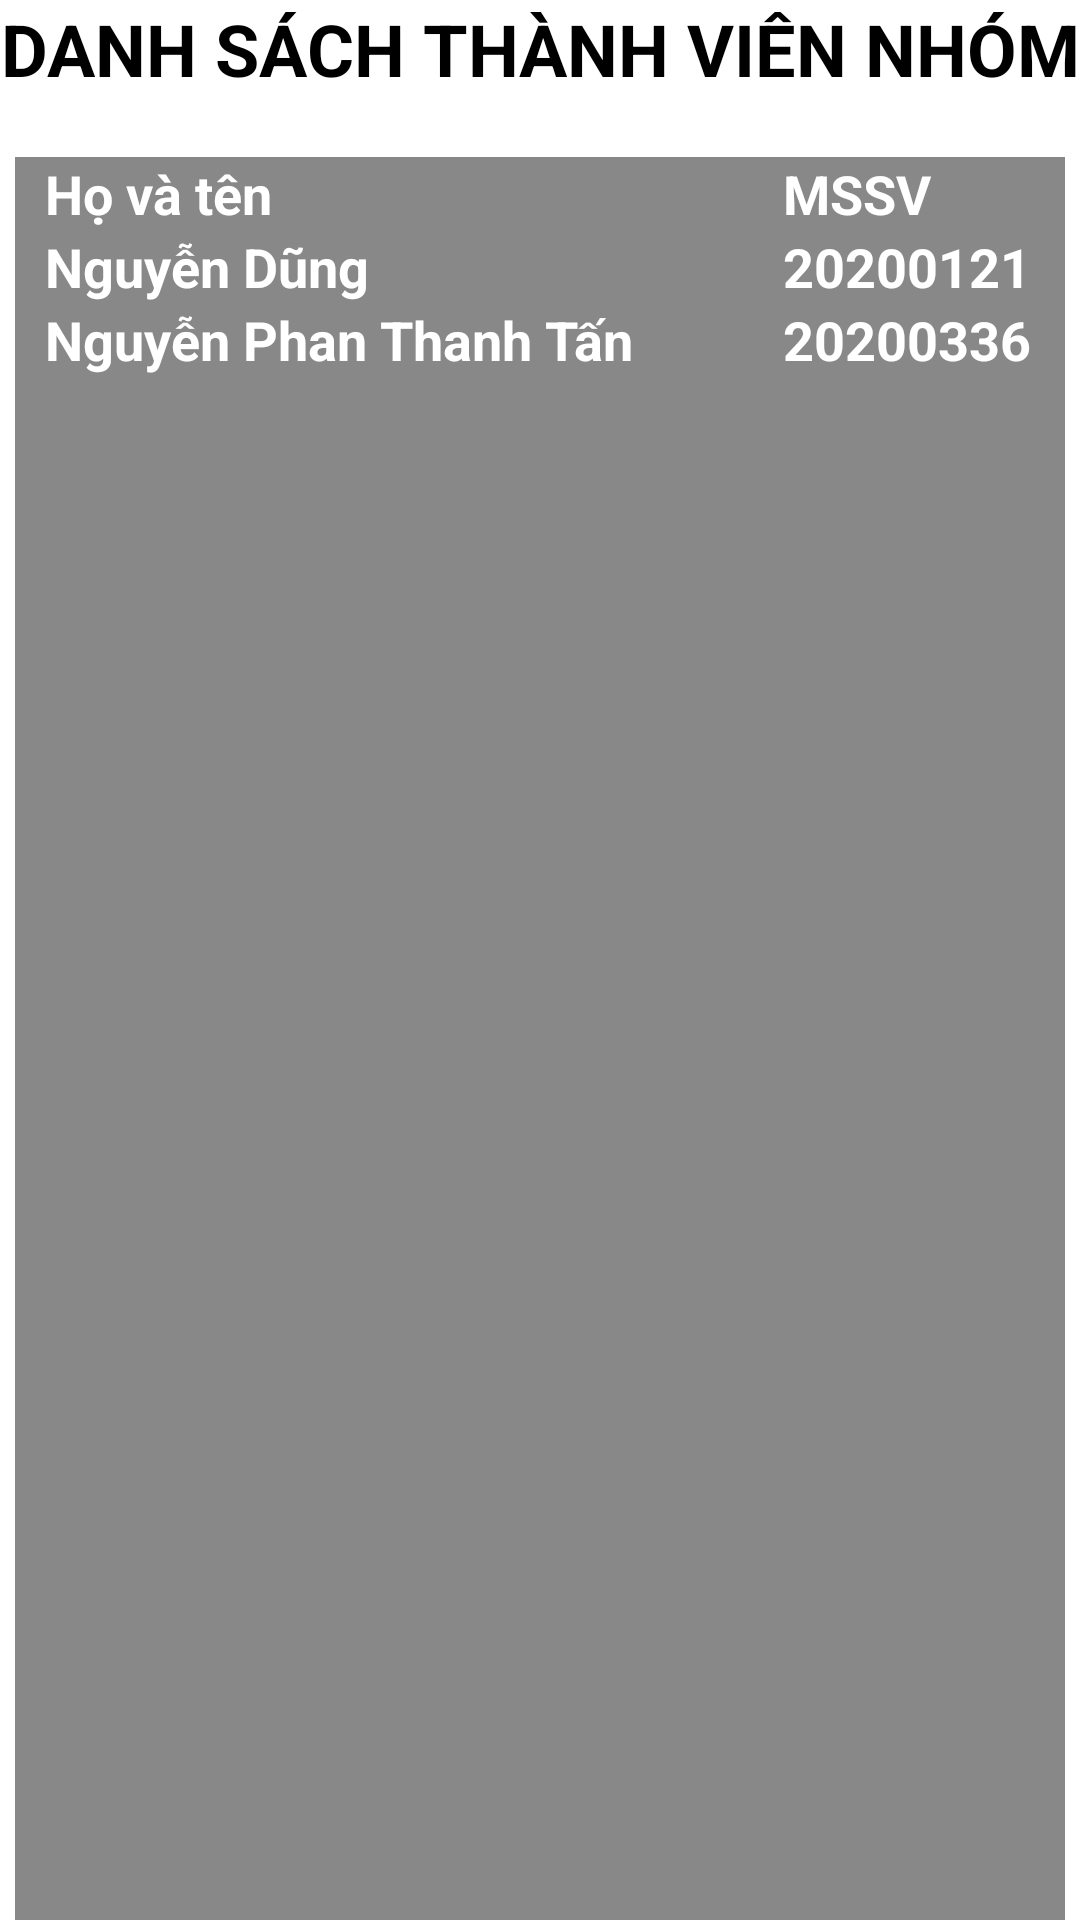

This screen was rendered from an Android layout file. Write that file and the resources it references.
<!-- AndroidManifest.xml: application theme Base.Theme.Calculator_Lab1 -->
<!-- res/layout/activity_my_calculator.xml -->
<?xml version="1.0" encoding="utf-8"?>
<LinearLayout xmlns:android="http://schemas.android.com/apk/res/android"
    xmlns:app="http://schemas.android.com/apk/res-auto"
    xmlns:tools="http://schemas.android.com/tools"
    android:layout_width="match_parent"
    android:layout_height="wrap_content"
    android:layout_gravity="center"
    android:orientation="vertical"
    tools:context=".MainActivity">

    <TextView
        style="@style/MaterialAlertDialog.Material3.Title.Text.CenterStacked"
        android:layout_width="match_parent"
        android:layout_height="wrap_content"
        android:layout_marginBottom="20dp"
        android:gravity="center_horizontal"
        android:text="Danh sách thành viên nhóm"
        android:textAllCaps="true"
        android:textSize="24sp"
        android:textStyle="bold" />


        <TableLayout
            android:layout_width="350dp"
            android:layout_height="match_parent"
            android:layout_gravity="center"
            android:background="#888"
            android:paddingStart="10dp">

            <TableRow
                android:layout_width="match_parent"
                android:layout_height="match_parent">

                <TextView
                    android:paddingEnd="50dp"
                    android:text="Họ và tên"
                    android:textSize="18sp"
                    android:textColor="@color/white"
                    android:textStyle="bold" />

                <TextView
                    android:text="MSSV"
                    android:textSize="18sp"
                    android:textColor="@color/white"
                    android:textStyle="bold" />

            </TableRow>


            <TableRow
                android:layout_width="match_parent"
                android:layout_height="match_parent">

                <TextView
                    android:paddingEnd="50dp"
                    android:text="Nguyễn Dũng"
                    android:textSize="18sp"
                    android:textColor="@color/white"
                    android:textStyle="bold" />

                <TextView
                    android:text="20200121"
                    android:textColor="@color/white"
                    android:textSize="18sp"
                    android:textStyle="bold" />
            </TableRow>

            <TableRow
                android:layout_width="match_parent"
                android:layout_height="match_parent">

                <TextView
                    android:paddingEnd="50dp"
                    android:text="Nguyễn Phan Thanh Tấn"
                    android:textSize="18sp"
                    android:textColor="@color/white"
                    android:textStyle="bold" />

                <TextView
                    android:text="20200336"
                    android:textColor="@color/white"
                    android:textSize="18sp"
                    android:textStyle="bold" />
            </TableRow>

        </TableLayout>


    <LinearLayout
        android:layout_width="match_parent"
        android:layout_height="match_parent"
        android:orientation="vertical">

        <Button
            android:id="@+id/btn_start"
            android:layout_width="120dp"
            android:layout_height="wrap_content"
            android:gravity="center"
            android:layout_marginTop="10dp"
            android:layout_gravity="center"
            android:text="Start App" />
    </LinearLayout>
</LinearLayout>
<!-- resources referenced by this layout -->
<resources>
  <style name="Base.Theme.Calculator_Lab1" parent="Theme.MaterialComponents.DayNight.DarkActionBar">
          
          
  
      </style>
  <!-- not gathered from this repository: default colours our renderer supplied (Android Studio template values) -->
  <color name="white">#FFFFFFFF</color>
</resources>
